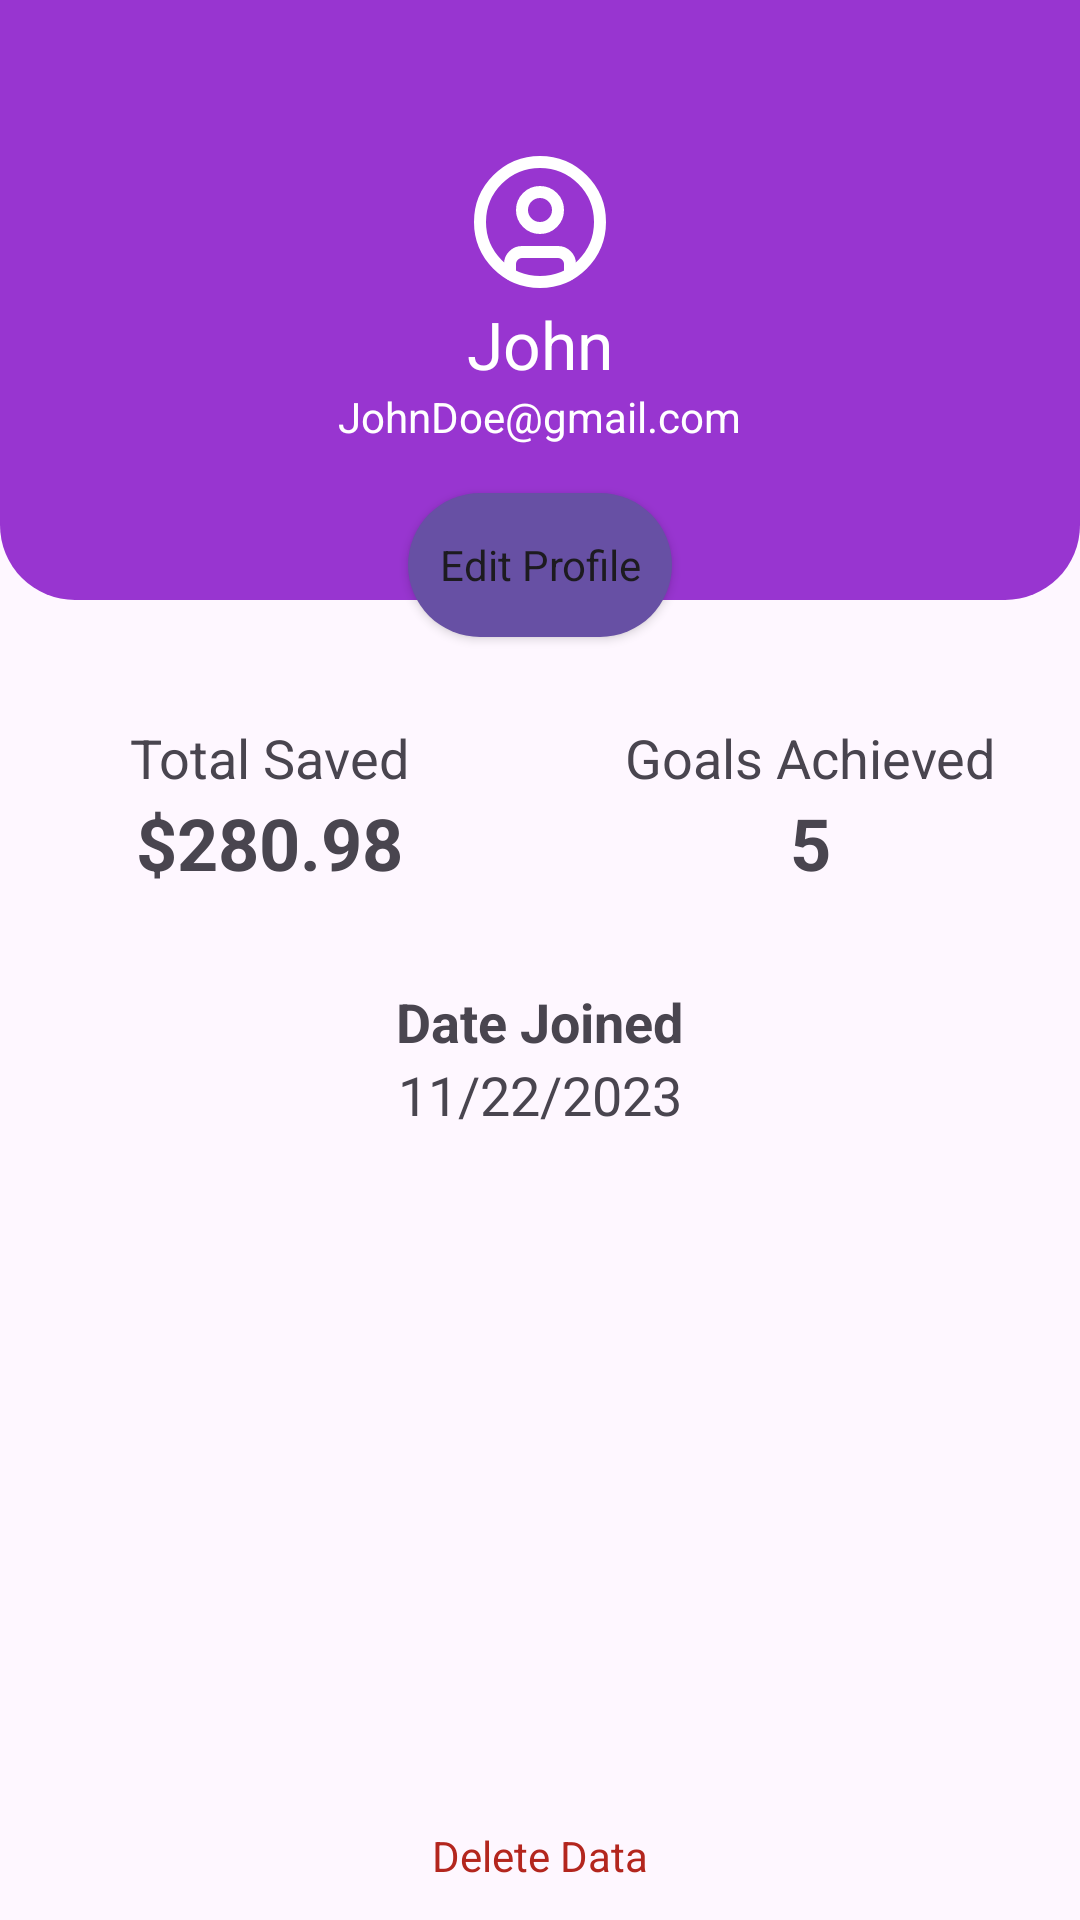

Layout XML and referenced resources for this Android screen:
<!-- AndroidManifest.xml: application theme Theme.ZENBUDGET -->
<!-- res/layout/fragment_profile.xml -->
<FrameLayout xmlns:android="http://schemas.android.com/apk/res/android"
    xmlns:app="http://schemas.android.com/apk/res-auto"
    xmlns:tools="http://schemas.android.com/tools"
    android:layout_width="match_parent"
    android:layout_height="match_parent"
    tools:context=".ProfileFragment">

    <com.google.android.material.appbar.AppBarLayout
        android:id="@+id/app_bar_layout"
        android:layout_width="match_parent"
        android:layout_height="wrap_content"
        android:theme="@style/ThemeOverlay.AppCompat.Dark.ActionBar">

        <androidx.appcompat.widget.Toolbar
            android:id="@+id/toolbar"
            android:layout_width="match_parent"
            android:layout_height="?attr/actionBarSize"
            android:background="@color/black">

            <TextView
                android:id="@+id/toolbar_title"
                android:layout_width="wrap_content"
                android:layout_height="wrap_content"
                android:layout_gravity="center"
                android:text="@string/title_profile"
                android:textAppearance="@style/TextAppearance.Widget.AppCompat.Toolbar.Title" />
        </androidx.appcompat.widget.Toolbar>

    </com.google.android.material.appbar.AppBarLayout>

    <RelativeLayout
        android:layout_width="match_parent"
        android:layout_height="match_parent">

        <View
            android:id="@+id/profileHeaderBackground"
            android:layout_width="match_parent"
            android:layout_height="200dp"
            android:background="@drawable/rounded_corner" />
        <ImageView
            android:layout_width="48dp"
            android:layout_height="48dp"
            android:src="@drawable/circle_user"
            android:layout_centerHorizontal="true"
            android:layout_marginTop="50dp"/>

        <TextView
            android:id="@+id/txtProfileFirstName"
            android:layout_width="wrap_content"
            android:layout_height="wrap_content"
            android:layout_centerHorizontal="true"
            android:layout_marginTop="100dp"
            android:text="John"
            android:textAppearance="@style/TextAppearance.AppCompat.Large"
            android:textColor="@color/white" />

        <TextView
            android:id="@+id/profileEmail"
            android:layout_width="wrap_content"
            android:layout_height="wrap_content"
            android:layout_below="@+id/txtProfileFirstName"
            android:layout_centerHorizontal="true"
            android:text="JohnDoe@gmail.com"
            android:textAppearance="@style/TextAppearance.AppCompat.Small"
            android:textColor="@color/white" />

        <Button
            android:id="@+id/editProfileButton"
            android:layout_width="wrap_content"
            android:layout_height="wrap_content"
            android:layout_below="@id/profileEmail"
            android:layout_centerHorizontal="true"
            android:layout_marginTop="16dp"
            android:background="@drawable/rounded_edit"
            app:backgroundTint="@color/edit_button"
            android:textAppearance="@style/TextAppearance.AppCompat"
            android:text="Edit Profile" />

        
        <LinearLayout
            android:id="@+id/detailsSection"
            android:layout_width="match_parent"
            android:layout_height="wrap_content"
            android:layout_below="@id/editProfileButton"
            android:orientation="vertical"
            android:layout_marginTop="28dp"
            android:showDividers="middle">

            <LinearLayout
                android:layout_width="match_parent"
                android:layout_height="wrap_content"
                android:orientation="horizontal"
                android:showDividers="middle"
                android:weightSum="2">

                <LinearLayout
                    android:id="@+id/saveSection"
                    android:layout_width="0dp"
                    android:layout_height="72dp"
                    android:layout_gravity="start"
                    android:orientation="vertical"
                    android:showDividers="middle"
                    android:layout_weight="1">

                    <TextView
                        android:id="@+id/totalSavedLabel"
                        android:layout_width="wrap_content"
                        android:layout_height="wrap_content"
                        android:layout_gravity="center"
                        android:text="Total Saved"
                        android:textAppearance="@style/TextAppearance.AppCompat.Medium" />

                    <TextView
                        android:id="@+id/totalSavedAmount"
                        android:layout_gravity="center"
                        android:layout_width="wrap_content"
                        android:layout_height="wrap_content"
                        android:text="$280.98"
                        android:textSize="24sp"
                        android:textStyle="bold" />
                </LinearLayout>

                <LinearLayout
                    android:id="@+id/goalsSection"
                    android:layout_width="0dp"
                    android:layout_weight="1"
                    android:layout_height="wrap_content"
                    android:orientation="vertical"
                    android:gravity="top">

                    <TextView
                        android:id="@+id/goalsAchievedLabel"
                        android:layout_width="match_parent"
                        android:layout_height="wrap_content"
                        android:gravity="center_horizontal"
                        android:text="Goals Achieved"
                        android:textAppearance="@style/TextAppearance.AppCompat.Medium" />

                    <TextView
                        android:id="@+id/goalsAchievedAmount"
                        android:layout_width="match_parent"
                        android:layout_height="wrap_content"
                        android:gravity="center_horizontal"
                        android:text="5"
                        android:textSize="24sp"
                        android:textStyle="bold" />
                </LinearLayout>


            </LinearLayout>


            <TextView
                android:id="@+id/dateJoinedLabel"
                android:layout_width="wrap_content"
                android:layout_height="wrap_content"
                android:layout_gravity="center"
                android:layout_marginTop="16dp"
                android:text="Date Joined"
                android:textAppearance="@style/TextAppearance.AppCompat.Medium"
                android:textStyle="bold"/>

            <TextView
                android:layout_gravity="center"
                android:id="@+id/txtDateJoined"
                android:layout_width="wrap_content"
                android:layout_height="wrap_content"
                android:text="11/22/2023"
                android:textSize="18sp" />

        </LinearLayout>

        <Button
            android:id="@+id/deleteDataButton"
            style="@style/Widget.Material3.Button.OutlinedButton"
            android:layout_width="wrap_content"
            android:layout_height="wrap_content"
            android:layout_below="@id/detailsSection"
            android:layout_centerHorizontal="true"
            android:layout_marginTop="220dp"
            android:text="Delete Data"
            android:textAppearance="@style/TextAppearance.AppCompat.Small"
            android:textColor="@color/danger"
            app:strokeColor="@color/danger" />

        <Button
            android:id="@+id/logoutButton"
            style="@style/Widget.Material3.Button.OutlinedButton"
            android:layout_width="wrap_content"
            android:layout_height="wrap_content"
            android:layout_below="@id/deleteDataButton"
            android:layout_centerHorizontal="true"
            android:layout_marginTop="16dp"
            android:text="Logout"
            android:textAppearance="@style/TextAppearance.AppCompat.Small"
            android:textColor="@color/danger"
            app:strokeColor="@color/danger" />
    </RelativeLayout>
</FrameLayout>
<!-- resources referenced by this layout -->
<resources>
  <color name="black">#FF000000</color>
  <color name="danger">#B3261E</color>
  <color name="edit_button">#6750A4</color>
  <color name="white">#FFFFFFFF</color>
  <!-- drawable circle_user (drawable) -->
  <vector xmlns:android="http://schemas.android.com/apk/res/android"
      android:width="24dp"
      android:height="24dp"
      android:viewportWidth="24"
      android:viewportHeight="24">
    <path
        android:pathData="M12,12m-10,0a10,10 0,1 1,20 0a10,10 0,1 1,-20 0"
        android:strokeLineJoin="round"
        android:strokeWidth="2"
        android:fillColor="#00000000"
        android:strokeColor="@color/white"
        android:strokeLineCap="round"/>
    <path
        android:pathData="M12,10m-3,0a3,3 0,1 1,6 0a3,3 0,1 1,-6 0"
        android:strokeLineJoin="round"
        android:strokeWidth="2"
        android:fillColor="#00000000"
        android:strokeColor="@color/white"
        android:strokeLineCap="round"/>
    <path
        android:pathData="M7,20.662V19a2,2 0,0 1,2 -2h6a2,2 0,0 1,2 2v1.662"
        android:strokeLineJoin="round"
        android:strokeWidth="2"
        android:fillColor="#00000000"
        android:strokeColor="@color/white"
        android:strokeLineCap="round"/>
  </vector>
  <!-- drawable rounded_corner (drawable) -->
  <?xml version="1.0" encoding="utf-8"?>
  <shape xmlns:android="http://schemas.android.com/apk/res/android">
      <solid android:color="@color/budget_purple"/> 
      
      <corners
          android:topLeftRadius="0dp"
          android:topRightRadius="0dp"
          android:bottomLeftRadius="25dp"
          android:bottomRightRadius="25dp"/>
  </shape>
  <!-- drawable rounded_edit (drawable) -->
  <?xml version="1.0" encoding="utf-8"?>
  <shape xmlns:android="http://schemas.android.com/apk/res/android">
      <solid android:color="@color/budget_purple"/> 
      
      <corners
          android:topLeftRadius="100dp"
          android:topRightRadius="100dp"
          android:bottomLeftRadius="100dp"
          android:bottomRightRadius="100dp"/>
  </shape>
  <string name="title_profile">Profile</string>
  <style name="Theme.ZENBUDGET" parent="Theme.Material3.Light.NoActionBar">
          
          <item name="colorPrimary">@color/white</item>
          <item name="colorPrimaryVariant">@color/budget_purple</item>
          <item name="colorOnPrimary">@color/white</item>
          
          <item name="colorSecondary">@color/teal_200</item>
          <item name="colorSecondaryVariant">@color/teal_700</item>
          <item name="colorOnSecondary">@color/black</item>
          
          <item name="windowActionBar">false</item>
          <item name="windowNoTitle">true</item>
          <item name="android:windowFullscreen">true</item>
          <item name="android:statusBarColor">@android:color/transparent</item>
          <item name="android:windowLightStatusBar">true</item>
  
          <item name="materialAlertDialogTheme">@style/ThemeOverlay.App.MaterialAlertDialog</item>
      </style>
  <color name="budget_purple">#9835D0</color>
  <color name="teal_200">#FF03DAC5</color>
  <color name="teal_700">#FF018786</color>
  <style name="ThemeOverlay.App.MaterialAlertDialog" parent="ThemeOverlay.Material3.MaterialAlertDialog">
          <item name="colorOnSurface">@color/budget_purple</item>
  
          <item name="buttonBarPositiveButtonStyle">@style/Widget.App.Button</item>
          <item name="buttonBarNeutralButtonStyle">@style/Widget.App.Button.Neutral</item>
      </style>
  <style name="Widget.App.Button" parent="Widget.Material3.Button.TextButton.Dialog">
          <item name="android:textColor">@color/theme_danger</item>
          <item name="android:textStyle">bold</item>
      </style>
  <style name="Widget.App.Button.Neutral" parent="Widget.Material3.Button.TextButton.Dialog">
          <item name="android:textColor">@color/mtr_textinput_outline</item>
          <item name="android:textStyle">bold</item>
      </style>
  <color name="theme_danger">#FF0000</color>
  <color name="mtr_textinput_outline">#79747E</color>
</resources>
